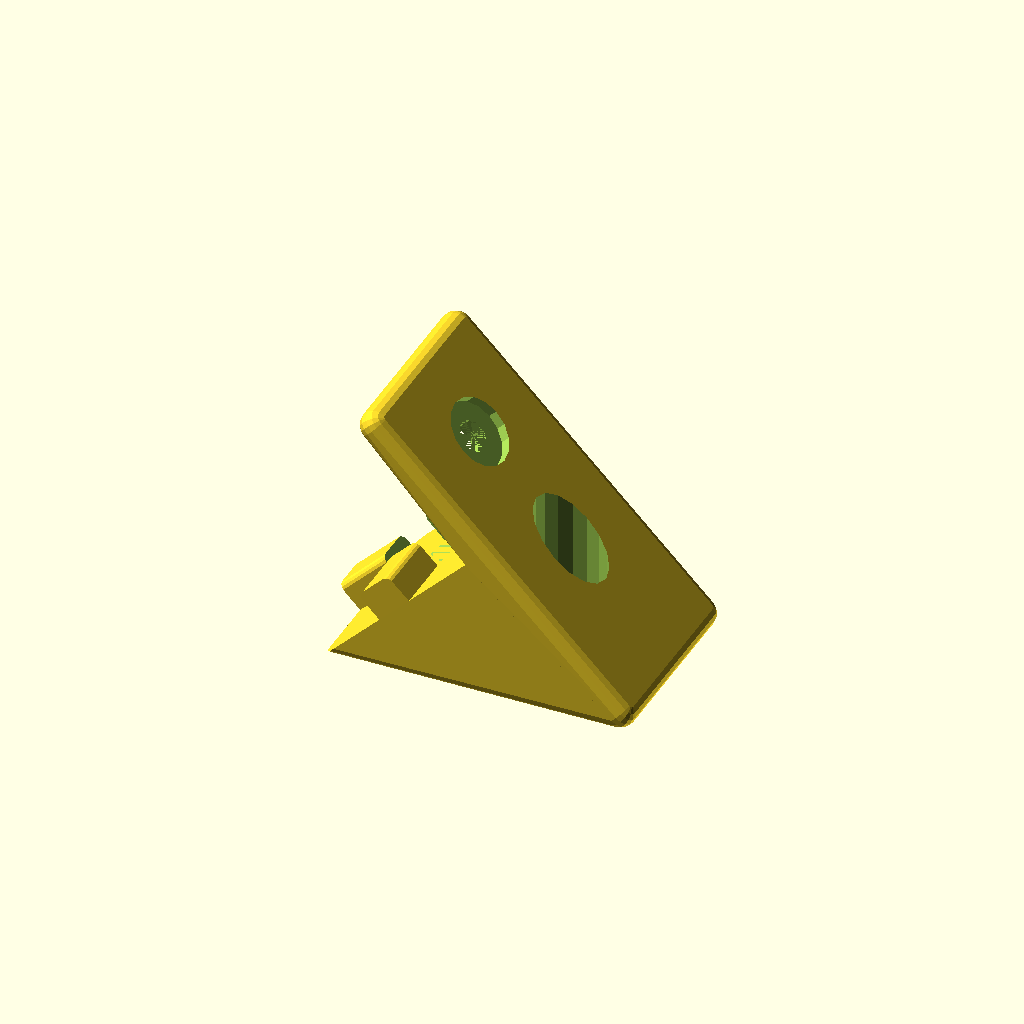
Cell 1: the model at its default parameters.
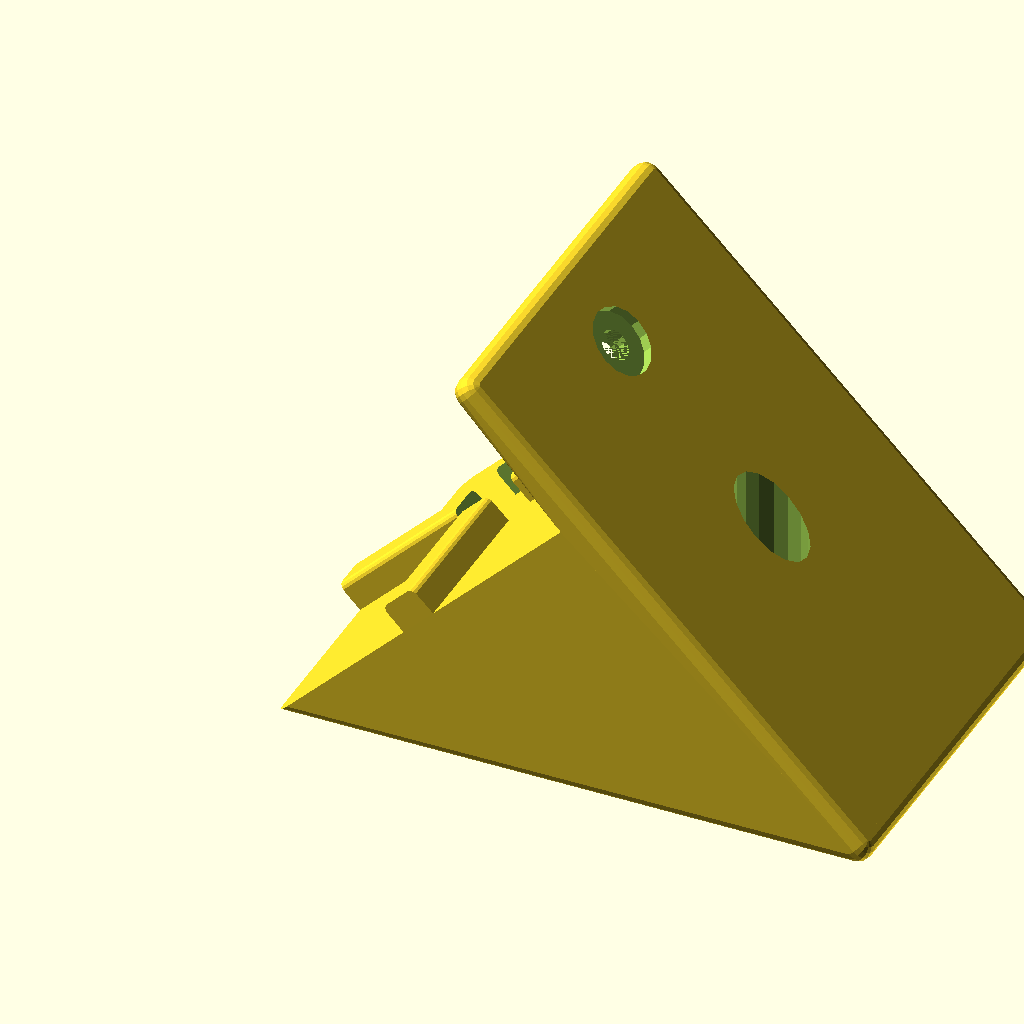
Cell 2: the same model with prof = 80.
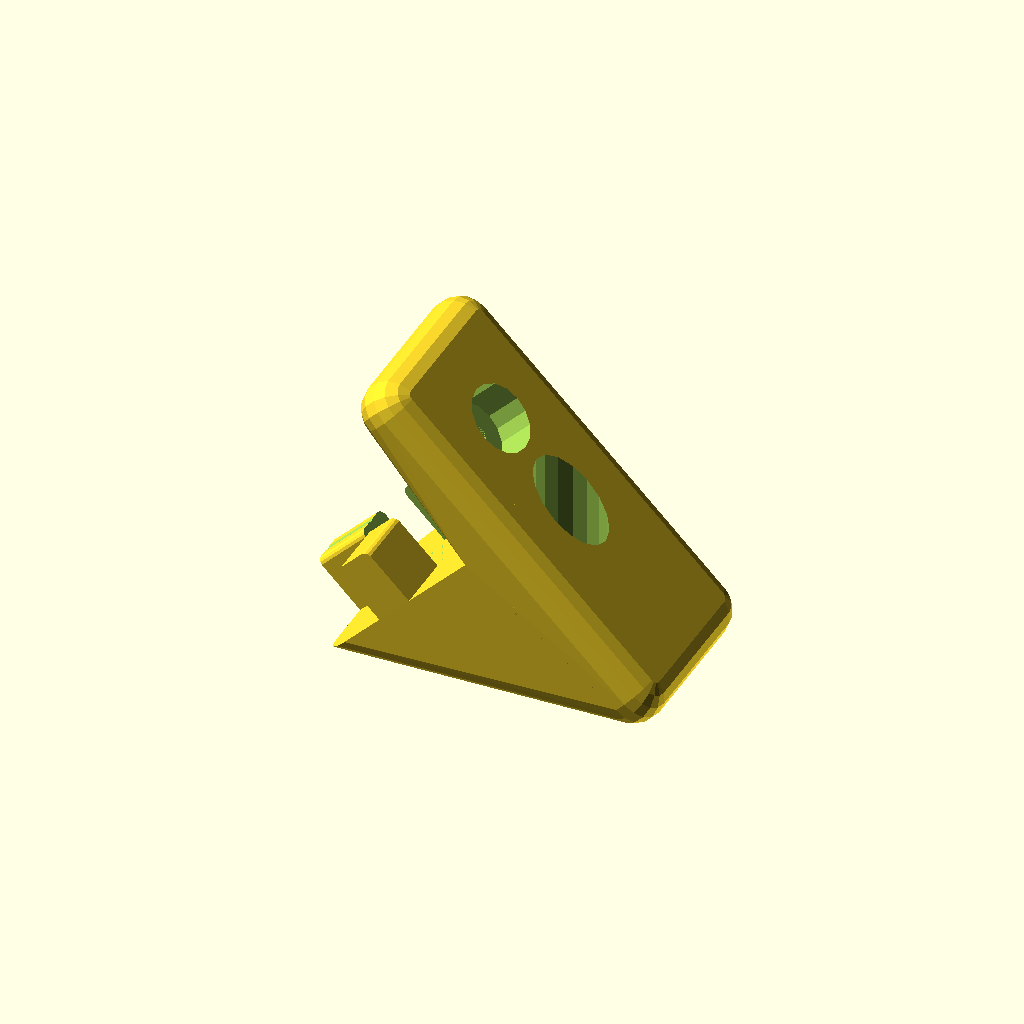
Cell 3 — r set to 6, the other parameters unchanged.
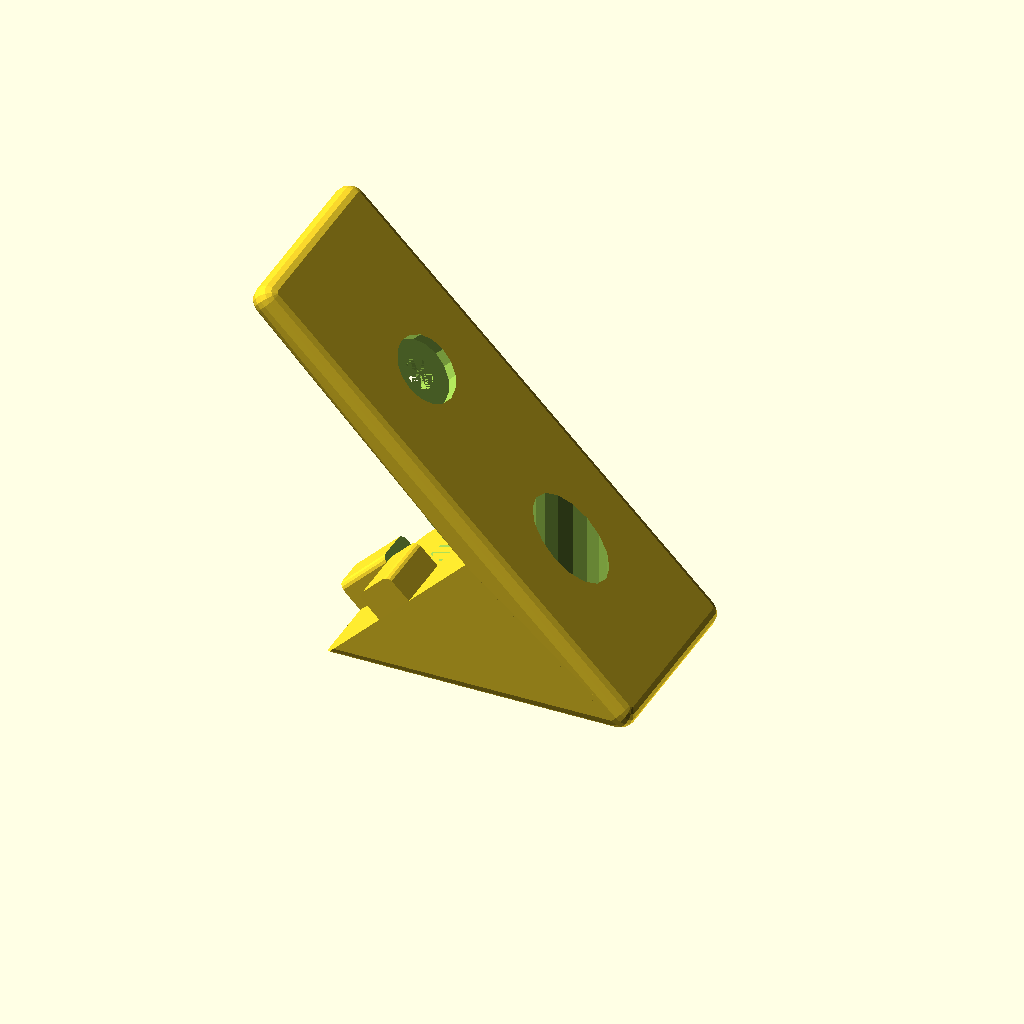
Cell 4: l = 60 (everything else at default).
All cells are drawn from one camera (rotation 55°, 0°, 25°, orthographic, colour scheme Cornfield), so only the parameter changes between them.
OpenSCAD source file inputs/thingiverse/files/thing-3392808/files/ALU-135-T.scad:
$fn=16;

///// profile 2020
//	// profile width
//	prof=20;
//	//size of notches
//	h=5;
//	//rounding of edges
//	r=2;
//	//center skewed bolt
//	center = 0;
//	l = 30;
//	bolt = 5;
//	boltHead = 10.5;
//	//thickness of plastic under bolt head
//	boltPad = 2.15;
//	notchX = 5;
//	notchY = 6.4;
///// profile 2020

/// profile 4040
	// profile width
	prof=40;
	wall=5;
	//rounding of edges
	r=3;
	r2=1.5;
	//length of notches
	h=2*r;
	//center skewed bolt
	center = 0;
	l = 30;
	bolt = 6;
	boltHead = 13.5;
	//thickness of plastic under bolt head
	boltPad = 4;
	notch = [8.3, 15.5];
/// profile 4040

//compensation of overextrusion of printer
tol = 0.2;
gap = .1;
not = 0.001+0;
inf = 3*max(l,prof);

////////////////////////////////////////

rotate([0,45,0])
difference(){
	union(){
		translate([0,0,prof/2]) rotate([90,0,90]) translate([0,0,-h]) notches(h=h);

		wedge();
		body();
	}
	holes();
}

////////////////////////////////////////

module innerCube(h=10){
	w = prof-2*notchY;
	translate([0,0,h/2]) cube([w,w,h+not], true);
	if(center) translate([0,notchY/2,h/2]) cube([w,w+notchY,h+not], true);	
}

module notches(h=10){
	w=notch.x;
	difference(){
		union(){
			translate([-w/2,-prof/2,0]) cubeRounded([w,prof,h],r0=[r2,0,r2],r1=[r2,0,r2],r2=[r2,0,r2],r3=[r2,0,r2]);
			translate([-prof/2,-w/2,0]) cubeRounded([prof,w,h],r0=[0,r2,r2],r1=[0,r2,r2],r2=[0,r2,r2],r3=[0,r2,r2]);
		}
		translate([0,0,h/2]) cube([notch.y,notch.y,h], true);
	}
}

module holes(){
	translate([-l/2,0,prof+boltPad]) bolt();
	//translate([-prof/2+r+sqrt(boltPad)-sqrt(r),-sqrt(boltPad)+sqrt(r),prof/2]) rotate([90,0,45]) bolt();
		
	//rotate([0,-45,0]) translate([l/2+prof*sqrt(2),0,boltPad]) bolt();
	l2=center ? (prof/2*sqrt(2)) : prof;
	rotate([0,-45,0]) translate([l2,0,boltPad]) bolt();
}

module bolt(){
	translate([0,0,-inf+not]) cylinder(d=bolt+2*tol,h=inf);
	cylinder(d=boltHead+2*tol,h=inf);
}

module wedge(){
	hull(){
		translate([0,-prof/2+r,r]) rotate([0,90,0]) cylinder(r=r, h=not);
		translate([0,prof/2-r,r]) rotate([0,90,0]) cylinder(r=r, h=not);
		
		translate([0,-prof/2,prof]) sphere(r=not);
		translate([0,prof/2,prof]) sphere(r=not);		
		
		points1();
	}	
}

module body(){
	//#translate([0,-prof/2,prof]) cube([10,10,10]);
	
	difference(){
		hull(){	
			points1();
			
			translate([0,-prof/2,prof]) sphere(r=not);
			translate([0,prof/2,prof]) sphere(r=not);
		
			translate([-l,-prof/2+r,prof+r]) sphere(r=r);
			translate([-l,prof/2-r,prof+r]) sphere(r=r);
		}
		translate([-prof,-prof,prof-gap]) cube([prof,2*prof,2*gap]);

		//translate([-prof,-prof,prof+2*r-gap]) cube([3*prof,2*prof,2*gap]);
	}
}

module points1(){
	rn=r;
	translate([prof+rn-r*sqrt(2),-prof/2+rn,prof+rn]) sphere(r=rn);
	translate([prof+rn-r*sqrt(2),prof/2-rn,prof+rn]) sphere(r=rn);

//	translate([prof+r,-prof/2,prof+r]) sphere(r=not);
//	translate([prof+r,prof/2,prof+r]) sphere(r=not);
}

module cubeRounded(	
	size=[3,3,3],
	r=[0,0,0],
	r0=[-1,-1,-1],
	r1=[-1,-1,-1],
	r2=[-1,-1,-1],
	r3=[-1,-1,-1],
	r4=[-1,-1,-1],
	r5=[-1,-1,-1],
	r6=[-1,-1,-1],
	r7=[-1,-1,-1],
){
	
	function sat3(a) = [max(0,a.x),max(0,a.y),max(0,a.z)];
	function chg(a, b) = (a.x==-1 && a.y==-1 && a.z==-1) ? b : a;

	_r0 = sat3(chg(r0, r));
	_r1 = sat3(chg(r1, r));
	_r2 = sat3(chg(r2, r));
	_r3 = sat3(chg(r3, r));
	_r4 = sat3(chg(r4, r));
	_r5 = sat3(chg(r5, r));
	_r6 = sat3(chg(r6, r));
	_r7 = sat3(chg(r7, r));
		
	hull(){
		translate(_r0) scale(_r0) sphere(1);
		translate([size.x-_r1.x,_r1.y,_r1.z]) scale(_r1) sphere(1);
		translate([_r2.x,size.y-_r2.y,_r2.z]) scale(_r2) sphere(1);
		translate([size.x-_r3.x,size.y-_r3.y,_r3.z]) scale(_r3) sphere(1);

		translate([_r4.x,_r4.y,size.z-_r4.z]) scale(_r4) sphere(1);
		translate([size.x-_r5.x,_r5.y,size.z-_r5.z]) scale(_r5) sphere(1);
		translate([_r6.x,size.y-_r6.y,size.z-_r6.z]) scale(_r6) sphere(1);
		translate([size.x-_r7.x,size.y-_r7.y,size.z-_r7.z]) scale(_r7) sphere(1);
	}
}
Parameter table extracted from the source (name, type, default, range or options):
prof: number, default 40
wall: number, default 5
r: number, default 3
r2: number, default 1.5
center: number, default 0
l: number, default 30
bolt: number, default 6
boltHead: number, default 13.5
boltPad: number, default 4
notch: vector, default [8.3, 15.5]
tol: number, default 0.2
gap: number, default 0.1
